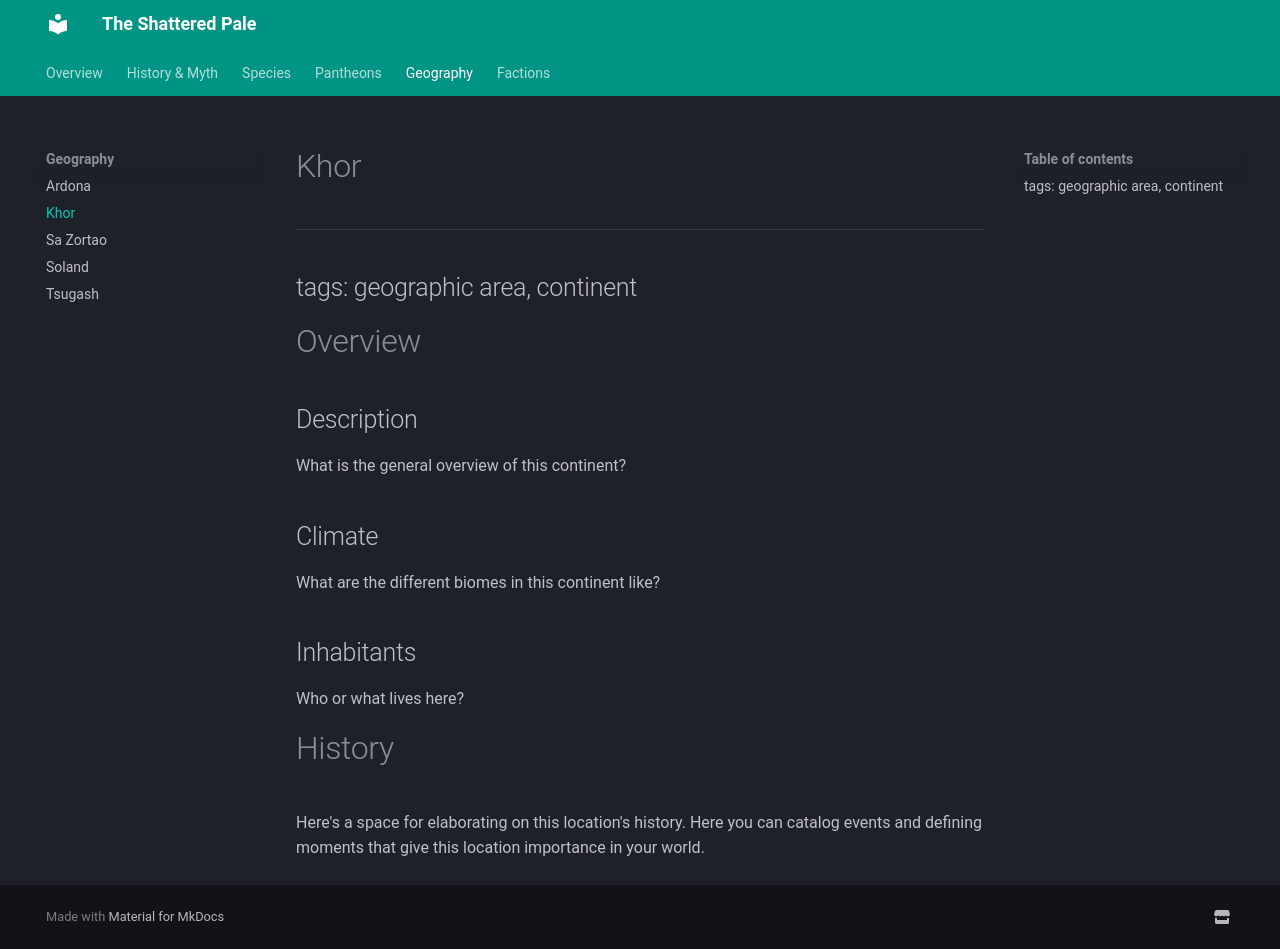

repository: TanHyumi/the-shattered-pale · page: geography/khor/index.html · generator: mkdocs

# Khor

---
tags: geographic area, continent
---
Overview
========

>   

Description
-----------

What is the general overview of this continent?

Climate
-------

What are the different biomes in this continent like?

Inhabitants
-----------

Who or what lives here?

History
=======

Here's a space for elaborating on this location's history. Here you can catalog events and defining moments that give this location importance in your world.
